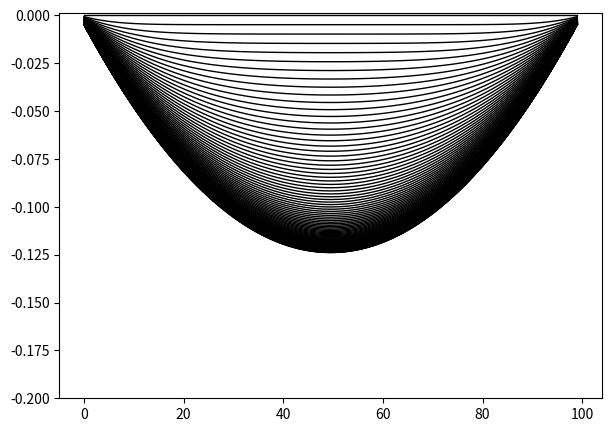

Recreate this plot in Python.
"""
2017NumericalMethodsOfPDE, lectureX2
solve poisson equation with jacobi iteration method

date : 2018-06-17
[redacted]
"""

import numpy as np
import matplotlib.pyplot as plt

if __name__ == "__main__":

    n = 100  # converge more slowly for more mesh
    b = np.ones(n)
    u = np.zeros(n)
    dx = 1./(n+1)

    fig, ax = plt.subplots(1,1, figsize=(7,5), dpi=100)
    ax.set_ylim(-0.2,0.001)
    for it in range(10000): # converge very slowly for poisson equation
        u_old = u.copy()
        u[0] = 0.5*u_old[1] - 0.5*dx*dx * b[0]
        for i in range(1,n-1):
            u[i] = 0.5*(u_old[i-1]+u_old[i+1]) - 0.5*dx*dx*b[i]
        u[n-1] = 0.5*u_old[n-2] - 0.5*dx*dx * b[n-1]

        if (it%100)==0:
            ax.plot(u, "k", linewidth=1)

            #plt.show(block=False) # only final result
            plt.pause(0.1)  # animation

    plt.show()
